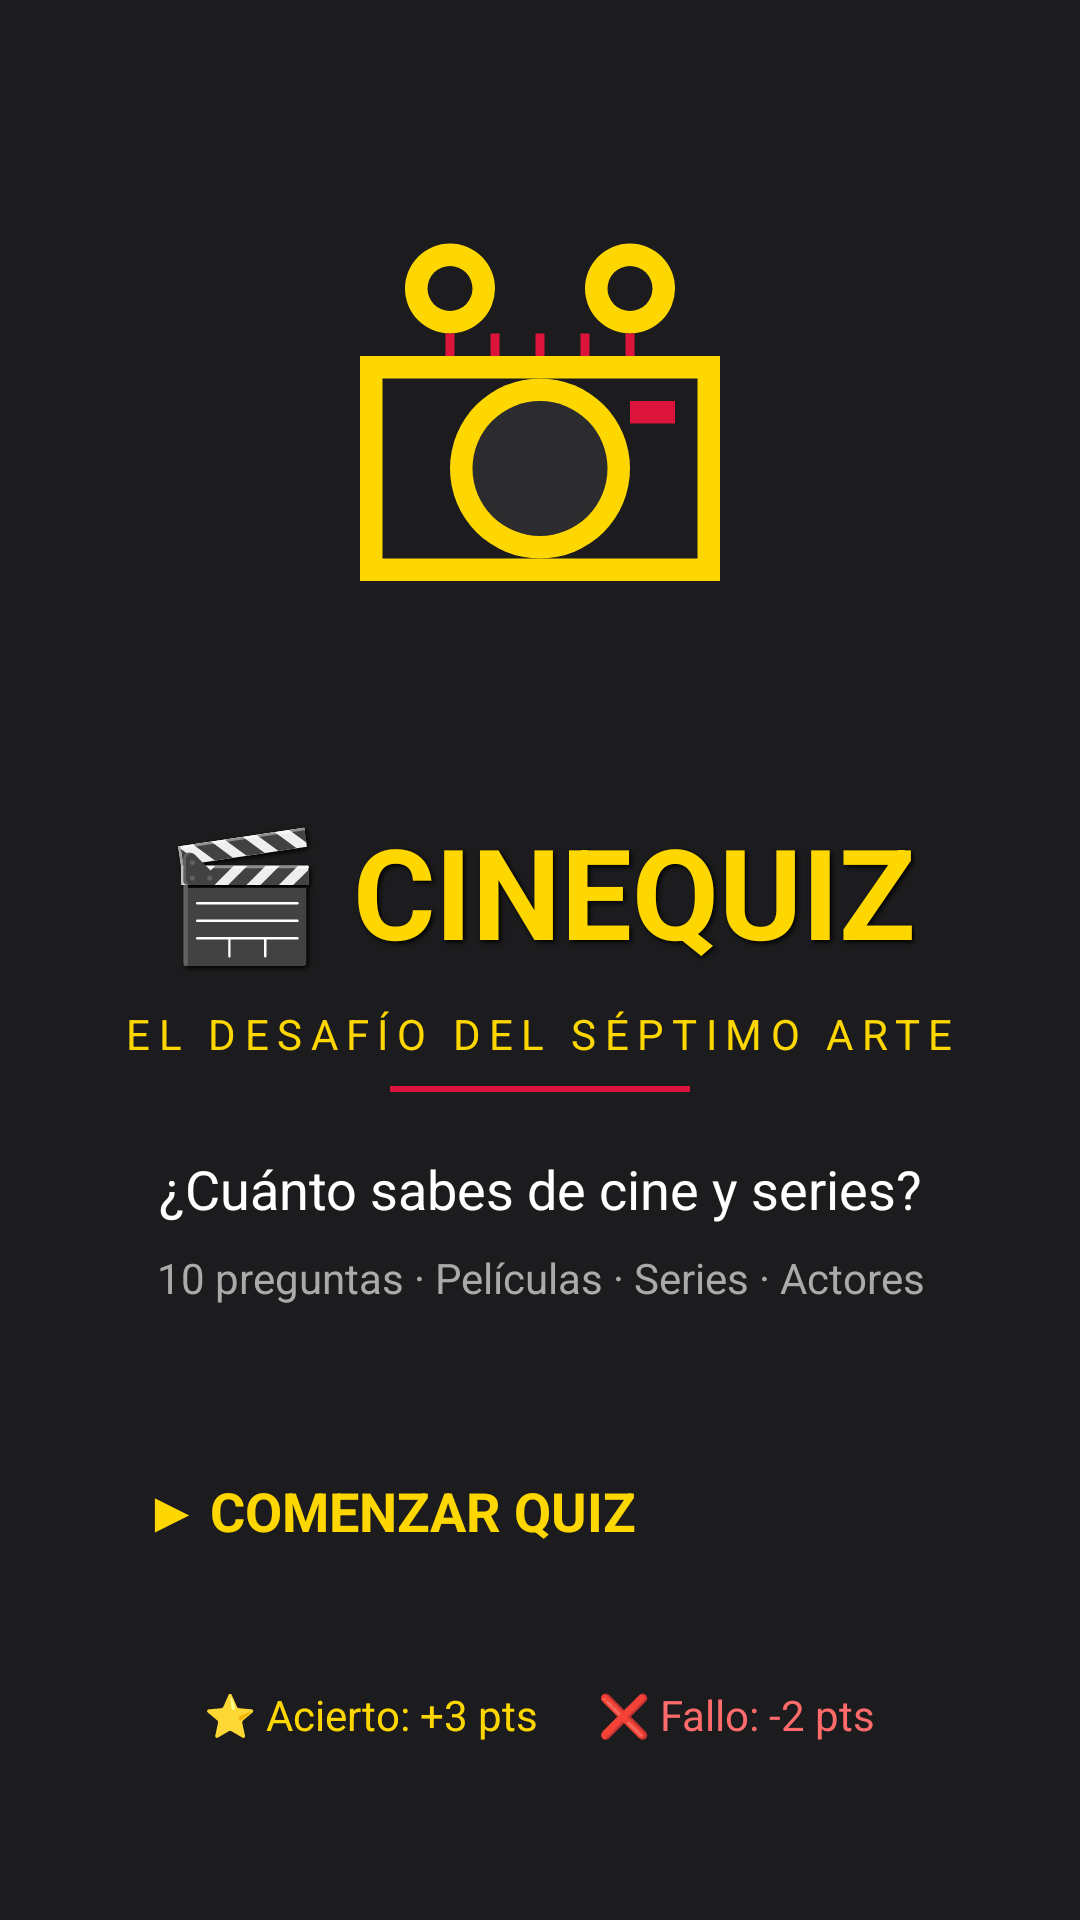

Layout XML and referenced resources for this Android screen:
<!-- AndroidManifest.xml: application theme Theme.QuizGame -->
<!-- res/layout/activity_main.xml -->
<?xml version="1.0" encoding="utf-8"?>
<LinearLayout xmlns:android="http://schemas.android.com/apk/res/android"
    android:id="@+id/main"
    android:layout_width="match_parent"
    android:layout_height="match_parent"
    android:orientation="vertical"
    android:gravity="center"
    android:padding="32dp"
    android:background="#1C1C1E">

    <ImageView
        android:layout_width="180dp"
        android:layout_height="180dp"
        android:src="@drawable/ic_cinema_camera"
        android:layout_marginBottom="30dp"
        android:contentDescription="Cinema Icon"/>

    <TextView
        android:layout_width="wrap_content"
        android:layout_height="wrap_content"
        android:text="🎬 CINEQUIZ"
        android:textSize="42sp"
        android:textStyle="bold"
        android:textColor="#FFD700"
        android:layout_marginBottom="10dp"
        android:shadowColor="#000000"
        android:shadowDx="2"
        android:shadowDy="2"
        android:shadowRadius="4"/>

    <TextView
        android:layout_width="wrap_content"
        android:layout_height="wrap_content"
        android:text="EL DESAFÍO DEL SÉPTIMO ARTE"
        android:textSize="14sp"
        android:textColor="#FFD700"
        android:letterSpacing="0.2"
        android:layout_marginBottom="8dp"/>

    <View
        android:layout_width="100dp"
        android:layout_height="2dp"
        android:background="#DC143C"
        android:layout_marginBottom="20dp"/>

    <TextView
        android:layout_width="wrap_content"
        android:layout_height="wrap_content"
        android:text="¿Cuánto sabes de cine y series?"
        android:textSize="18sp"
        android:textColor="#FFFFFF"
        android:layout_marginBottom="8dp"
        android:textAlignment="center"/>

    <TextView
        android:layout_width="wrap_content"
        android:layout_height="wrap_content"
        android:text="10 preguntas · Películas · Series · Actores"
        android:textSize="14sp"
        android:textColor="#AAAAAA"
        android:layout_marginBottom="40dp"
        android:textAlignment="center"/>

    <Button
        android:id="@+id/btnStartQuiz"
        android:layout_width="match_parent"
        android:layout_height="wrap_content"
        android:backgroundTint="#DC143C"
        android:elevation="8dp"
        android:padding="16dp"
        android:text="▶ COMENZAR QUIZ"
        android:textColor="#FFD700"
        android:textSize="18sp"
        android:textStyle="bold" />

    <LinearLayout
        android:layout_width="wrap_content"
        android:layout_height="wrap_content"
        android:orientation="horizontal"
        android:layout_marginTop="30dp"
        android:gravity="center">

        <TextView
            android:layout_width="wrap_content"
            android:layout_height="wrap_content"
            android:text="⭐ Acierto: +3 pts"
            android:textSize="14sp"
            android:textColor="#FFD700"
            android:layout_marginEnd="20dp"/>

        <TextView
            android:layout_width="wrap_content"
            android:layout_height="wrap_content"
            android:text="❌ Fallo: -2 pts"
            android:textSize="14sp"
            android:textColor="#FF6B6B"/>
    </LinearLayout>

</LinearLayout>
<!-- resources referenced by this layout -->
<resources>
  <!-- drawable ic_cinema_camera (drawable) -->
  <vector xmlns:android="http://schemas.android.com/apk/res/android"
      android:width="120dp"
      android:height="120dp"
      android:viewportWidth="120"
      android:viewportHeight="120">
  
      
      <path
          android:fillColor="#FFD700"
          android:pathData="M20,40 L100,40 L100,90 L20,90 Z"/>
  
      <path
          android:fillColor="#1C1C1E"
          android:pathData="M25,45 L95,45 L95,85 L25,85 Z"/>
  
      
      <path
          android:fillColor="#FFD700"
          android:pathData="M40,65 a20,20 0 1,0 40,0 a20,20 0 1,0 -40,0"/>
  
      <path
          android:fillColor="#2C2C2E"
          android:pathData="M45,65 a15,15 0 1,0 30,0 a15,15 0 1,0 -30,0"/>
  
      
      <path
          android:fillColor="#DC143C"
          android:pathData="M80,50 L90,50 L90,55 L80,55 Z"/>
  
      
      <path
          android:fillColor="#FFD700"
          android:pathData="M30,25 a10,10 0 1,0 20,0 a10,10 0 1,0 -20,0"/>
  
      <path
          android:fillColor="#1C1C1E"
          android:pathData="M35,25 a5,5 0 1,0 10,0 a5,5 0 1,0 -10,0"/>
  
      <path
          android:fillColor="#FFD700"
          android:pathData="M70,25 a10,10 0 1,0 20,0 a10,10 0 1,0 -20,0"/>
  
      <path
          android:fillColor="#1C1C1E"
          android:pathData="M75,25 a5,5 0 1,0 10,0 a5,5 0 1,0 -10,0"/>
  
      
      <path
          android:strokeColor="#DC143C"
          android:strokeWidth="2"
          android:pathData="M40,35 L40,40 M50,35 L50,40 M60,35 L60,40 M70,35 L70,40 M80,35 L80,40"/>
  </vector>
</resources>
